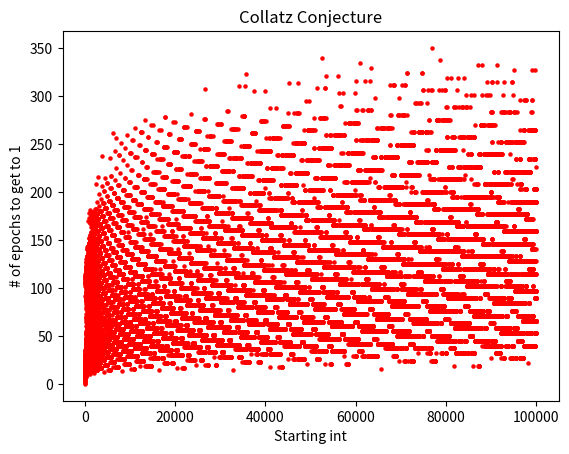

This figure's Python source:
# Collatz Conjecture

import matplotlib.pyplot as plt

def collatzConjecture(val, cnt):
    if val == 1:
        return cnt
    else:
        cnt += 1
        if val % 2 == 0:
            val = val * 0.5
        else:
            val = (3 * val) + 1
        #print ('Epoch', str(cnt), '=', int(val))
        return collatzConjecture(val, cnt)
    
#val = int(input('Input positive integer: '))
cnt, i = 0, 1
valArr, intArr = [], []
while i < 100000:
    finalInt = collatzConjecture(i, cnt)
    valArr.append(finalInt)
    intArr.append(i)
    print (finalInt)
    i += 1
    #if i == 1:
    #    i += 9
    #else:
    #    i += 10

plt.scatter(intArr, valArr, 5, color='red')
plt.xlabel('Starting int')
plt.ylabel('# of epochs to get to 1')
plt.title('Collatz Conjecture')
plt.show()

